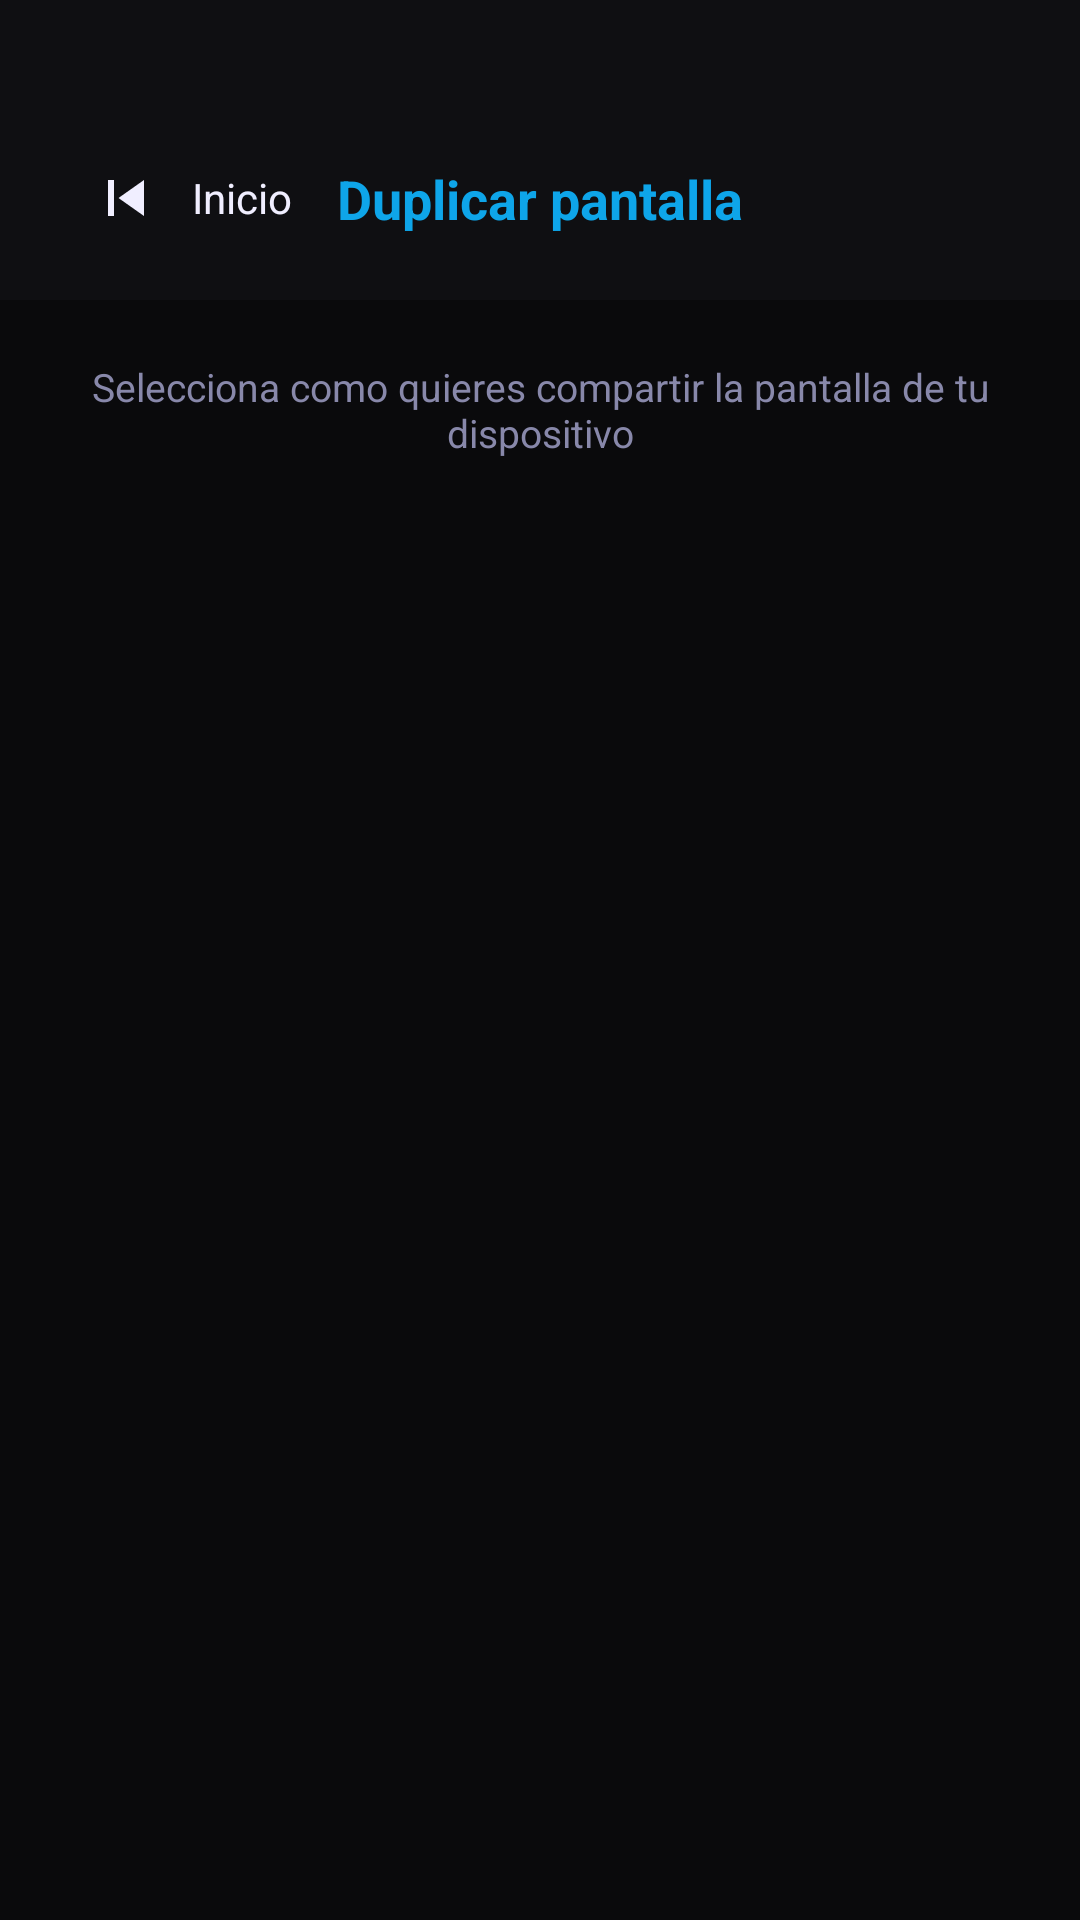

This screen was rendered from an Android layout file. Write that file and the resources it references.
<!-- AndroidManifest.xml: application theme Theme.AACarEntertainment -->
<!-- res/layout/activity_mirror.xml -->
<?xml version="1.0" encoding="utf-8"?>
<androidx.constraintlayout.widget.ConstraintLayout xmlns:android="http://schemas.android.com/apk/res/android" xmlns:app="http://schemas.android.com/apk/res-auto" android:layout_width="match_parent" android:layout_height="match_parent" android:background="#0A0A0C">
    <androidx.constraintlayout.widget.ConstraintLayout android:id="@+id/mirror_topbar" android:layout_width="0dp" android:layout_height="wrap_content" android:background="#0F0F12" android:paddingHorizontal="16dp" android:paddingTop="40dp" android:paddingBottom="8dp" app:layout_constraintTop_toTopOf="parent" app:layout_constraintStart_toStartOf="parent" app:layout_constraintEnd_toEndOf="parent">
        <LinearLayout android:id="@+id/mirror_back_container" android:layout_width="wrap_content" android:layout_height="wrap_content" android:orientation="horizontal" android:gravity="center_vertical" android:background="?attr/selectableItemBackgroundBorderless" android:padding="8dp" app:layout_constraintStart_toStartOf="parent" app:layout_constraintTop_toTopOf="parent" app:layout_constraintBottom_toBottomOf="parent">
            <ImageButton android:id="@+id/mirror_btn_back" android:layout_width="36dp" android:layout_height="36dp" android:src="@drawable/ic_home_prev" android:background="@null" android:tint="#F0EEFF" android:contentDescription="Inicio"/>
            <TextView android:layout_width="wrap_content" android:layout_height="wrap_content" android:text="Inicio" android:textColor="#F0EEFF" android:textSize="14sp" android:layout_marginStart="4dp"/>
        </LinearLayout>
        <TextView android:layout_width="wrap_content" android:layout_height="wrap_content" android:text="Duplicar pantalla" android:textColor="#0EA5E9" android:textSize="18sp" android:textStyle="bold" app:layout_constraintStart_toStartOf="parent" app:layout_constraintEnd_toEndOf="parent" app:layout_constraintTop_toTopOf="parent" app:layout_constraintBottom_toBottomOf="parent"/>
    </androidx.constraintlayout.widget.ConstraintLayout>
    <TextView android:layout_width="0dp" android:layout_height="wrap_content" android:text="Selecciona como quieres compartir la pantalla de tu dispositivo" android:textColor="#8888AA" android:textSize="13sp" android:padding="20dp" android:gravity="center" app:layout_constraintTop_toBottomOf="@id/mirror_topbar" app:layout_constraintStart_toStartOf="parent" app:layout_constraintEnd_toEndOf="parent" android:id="@+id/mirror_subtitle"/>
    <androidx.recyclerview.widget.RecyclerView android:id="@+id/mirror_list" android:layout_width="0dp" android:layout_height="0dp" android:padding="16dp" android:clipToPadding="false" app:layout_constraintTop_toBottomOf="@id/mirror_subtitle" app:layout_constraintBottom_toBottomOf="parent" app:layout_constraintStart_toStartOf="parent" app:layout_constraintEnd_toEndOf="parent"/>
</androidx.constraintlayout.widget.ConstraintLayout>
<!-- resources referenced by this layout -->
<resources>
  <!-- drawable ic_home_prev (drawable) -->
  ﻿<?xml version="1.0" encoding="utf-8"?>
  <vector xmlns:android="http://schemas.android.com/apk/res/android" android:width="24dp" android:height="24dp" android:viewportWidth="24" android:viewportHeight="24">
      <path android:fillColor="#FFFFFF" android:pathData="M6,6h2v12H6zm3.5,6l8.5,6V6z"/>
  </vector>
  <style name="Theme.AACarEntertainment" parent="Theme.MaterialComponents.DayNight.NoActionBar"><item name="colorPrimary">@color/primary</item><item name="colorPrimaryVariant">@color/primary_dark</item><item name="colorOnPrimary">@color/white</item><item name="colorSecondary">@color/primary_variant</item><item name="colorOnSecondary">@color/black</item><item name="colorSurface">@color/background_surface</item><item name="colorOnSurface">@color/text_primary</item><item name="android:colorBackground">@color/background_dark</item><item name="android:windowBackground">@color/background_dark</item><item name="android:statusBarColor">@color/background_dark</item><item name="android:navigationBarColor">@color/background_dark</item><item name="android:textColorPrimary">@color/text_primary</item><item name="android:textColorSecondary">@color/text_secondary</item></style>
  <color name="primary">#FF6C63FF</color>
  <color name="primary_dark">#FF4B44CC</color>
  <color name="white">#FFFFFFFF</color>
  <color name="primary_variant">#FF9D97FF</color>
  <color name="black">#FF000000</color>
  <color name="background_surface">#FF1A1A2E</color>
  <color name="text_primary">#FFFFFFFF</color>
  <color name="background_dark">#FF0A0A0F</color>
  <color name="text_secondary">#FFB0B0C8</color>
</resources>
